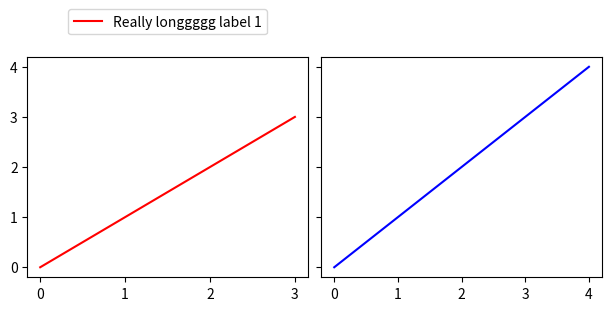

Generate this figure with matplotlib: (Note: this script raises an exception after producing the figure.)
import numpy as np
import matplotlib.pyplot as plt

backends = ['pdf', 'svg', 'pgf']
draws = {
    "FIGURE": "figuredraw",
    "CANVAS": "canvasdraw"
}

def run_test(backend, type):
    plt.switch_backend('pdf')
    fig, ax = plt.subplots(figsize=(6, 3.0), ncols=2, nrows=1,
                           constrained_layout=True, sharey=True)
    fig.set_constrained_layout_pads(wspace=0.03)

    ax[0].plot(np.arange(4), 'r', label=r'Really longgggg label 1')
    ax[1].plot(np.arange(5), 'b', label=r'Really longgggg label 2')
    (leg_h0, leg_lab0) = ax[0].get_legend_handles_labels()
    (leg_h1, leg_lab1) = ax[1].get_legend_handles_labels()

    # add a legend to one of the axes to make space at the top of the figure
    leg0 = ax[0].legend(leg_h0, leg_lab0, loc='lower center',
                        bbox_to_anchor=(0.5, 1.07))

    leg0.set_in_layout(True)  # force to steal space from top of the figure

    # Trigger a draw (required for constrained_layout to work)
    if (type == draws['FIGURE']):
        fig.draw(fig.canvas.get_renderer())
    elif (type == draws['CANVAS']):
        fig.canvas.draw()

    # Thanks constrained_layout, your work is done! turning you off now
    fig.set_constrained_layout(False)

    # Remove legend from axes and add a figure legend
    # which includes entries from both axes
    leg0.remove() 
    fig_leg = fig.legend(*zip(leg_h0, leg_h1), *zip(leg_lab0, leg_lab1),
                         loc='lower center', ncol=2, columnspacing=5,
                         bbox_to_anchor=(0.5, 0.85))
    fig.savefig('test_{0}_{1}.png'.format(backend, type), dpi=200)

for backend in backends:
    run_test(backend, draws['FIGURE'])
    run_test(backend, draws['CANVAS'])